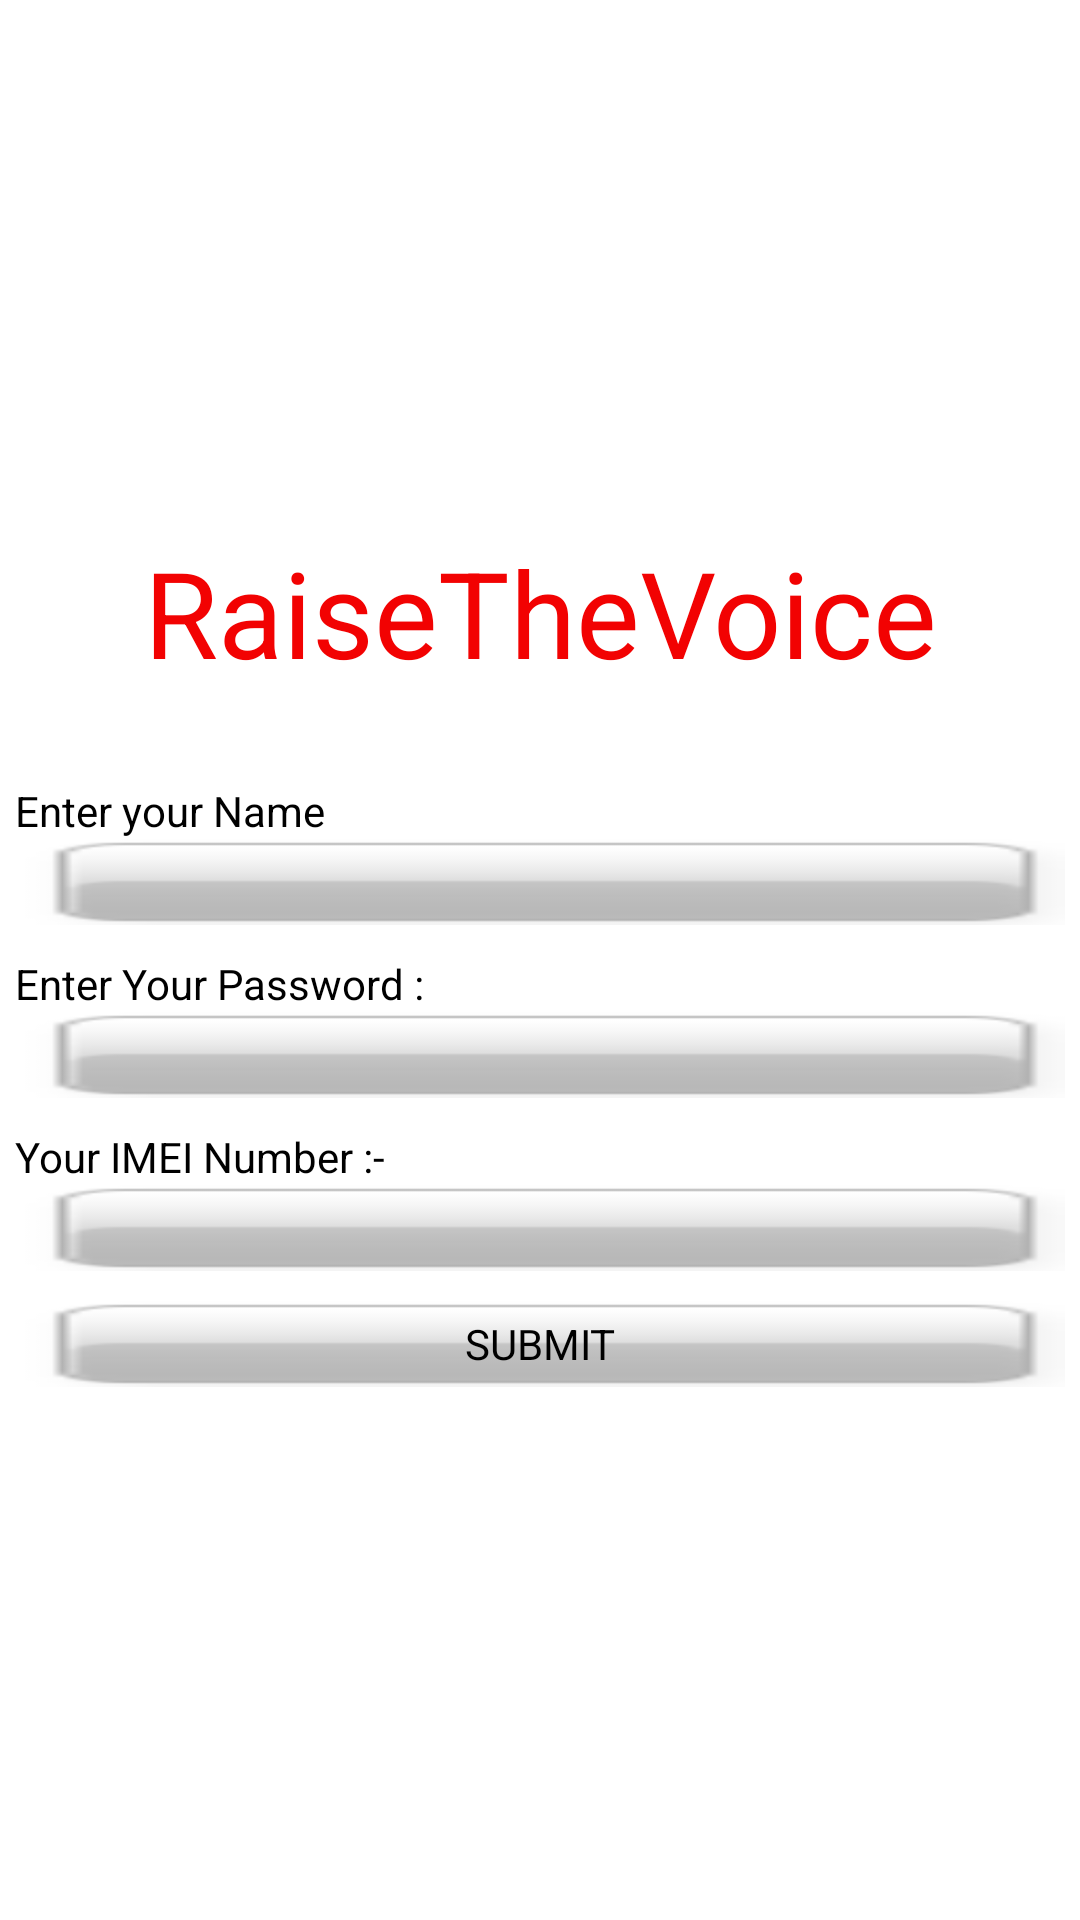

Produce the Android XML layout that renders to this screen, including the resource entries it uses.
<!-- AndroidManifest.xml: application theme AppTheme -->
<!-- res/layout/activity_register.xml -->
<?xml version="1.0" encoding="utf-8"?>
<RelativeLayout xmlns:android="http://schemas.android.com/apk/res/android"
    android:layout_width="match_parent"
    android:layout_height="match_parent"
    android:gravity="center"
     >
    
    <LinearLayout 
        android:id="@+id/register_ll_heading"
        android:layout_width="match_parent"
        android:layout_height="wrap_content"
        android:orientation="vertical"
        android:padding="5dip"
        android:gravity="center"
        android:layout_marginBottom="20dip"
        >
    <TextView 
        android:layout_width="wrap_content"
        android:layout_height="wrap_content"
        android:text="RaiseTheVoice"
        android:textColor="#f20202"
        android:gravity="center"
        android:textSize="40dip"/>
    </LinearLayout>
    
    <LinearLayout 
        android:id="@+id/register_ll_name"
        android:layout_width="match_parent"
        android:layout_height="wrap_content"
        android:orientation="vertical"
        android:padding="5dip"
        android:layout_below="@+id/register_ll_heading"
        >
        
    <TextView 
        android:id="@+id/register_tv_name"
        android:layout_width="wrap_content"
        android:layout_height="wrap_content"
        android:text="Enter your Name"/>
    
    <EditText 
        android:id="@+id/register_edt_name"
        android:layout_width="match_parent"
        android:layout_height="wrap_content"
        android:background="@drawable/normal"
        android:paddingLeft="20dip"/>
    
    
    
    </LinearLayout>
    
    <LinearLayout 
        android:id="@+id/register_ll_password"
        android:layout_width="match_parent"
        android:layout_height="wrap_content"
        android:orientation="vertical"
        android:layout_below="@+id/register_ll_name"
        android:padding="5dip"
        >
        
    <TextView 
        android:id="@+id/register_tv_password"
        android:layout_width="wrap_content"
        android:layout_height="wrap_content"
        android:text="Enter Your Password :"/>
    
    <EditText 
        android:id="@+id/register_edt_password"
        android:layout_width="match_parent"
        android:layout_height="wrap_content"
        android:editable="true"
        android:background="@drawable/normal"
        android:paddingLeft="20dip"/>
    
    
    
    </LinearLayout>
    
    <LinearLayout 
        android:id="@+id/register_ll_IMEI"
        android:layout_width="match_parent"
        android:layout_height="wrap_content"
        android:orientation="vertical"
        android:layout_below="@+id/register_ll_password"
        android:padding="5dip"
        >
        
    <TextView 
        android:id="@+id/register_tv_IMEI"
        android:layout_width="wrap_content"
        android:layout_height="wrap_content"
        android:text="Your IMEI Number :-"/>
    
    <EditText 
        android:id="@+id/register_edt_IMEI"
        android:layout_width="match_parent"
        android:layout_height="wrap_content"
        android:editable="false"
        android:background="@drawable/normal"
        android:paddingLeft="20dip"/>
    
    
    
    </LinearLayout>
    
        <LinearLayout 
        android:id="@+id/register_ll_button"
        android:layout_width="match_parent"
        android:layout_height="wrap_content"
        android:orientation="vertical"
        android:layout_below="@+id/register_ll_IMEI"
        android:padding="5dip"
        android:paddingTop="20dip"
        >
        
            <Button 
                android:id="@+id/register_button_submit"
                android:layout_width="fill_parent"
                android:layout_height="wrap_content"
                android:text="SUBMIT"
                android:editable="false"
                android:onClick="registerButtonClicked"
                android:background="@drawable/normal"/>
    
    
    </LinearLayout>

</RelativeLayout>
<!-- resources referenced by this layout -->
<resources>
  <!-- drawable normal: png bitmap (drawable-hdpi, 3708 bytes) -->
  <style name="AppTheme" parent="AppBaseTheme">
          <item name="android:textColor">#FF000000</item>
      	<item name="android:textColorHighlight">#FFFFFFFF</item>
          
      </style>
  <style name="AppBaseTheme" parent="android:Theme.Light">
          
      </style>
</resources>
